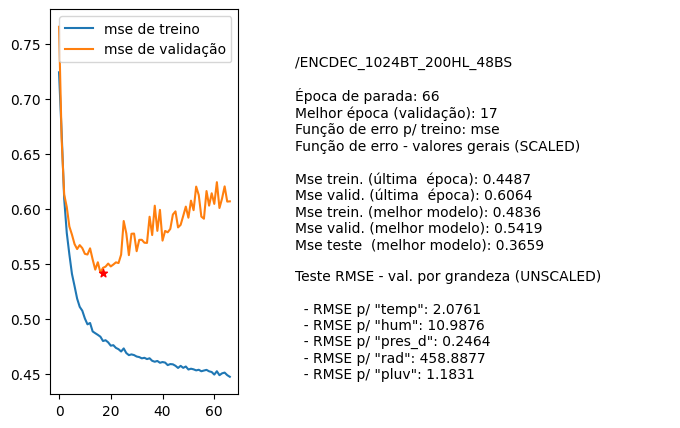

The data file committed next to this chart (first rows):
nome, parada, melhorEpoch, erro_treino_parada, erro_valid_parada, erro_treino_melhor, erro_valid_melhor, erro_teste_melhor, rmse_unscaled_por_grandeza
/ENCDEC_1024BT_200HL_48BS, 66, 17, 0.4487, 0.6064, 0.4836, 0.5419, 0.3659, ['2.0761', '10.9876', '0.2464', '458.887…
